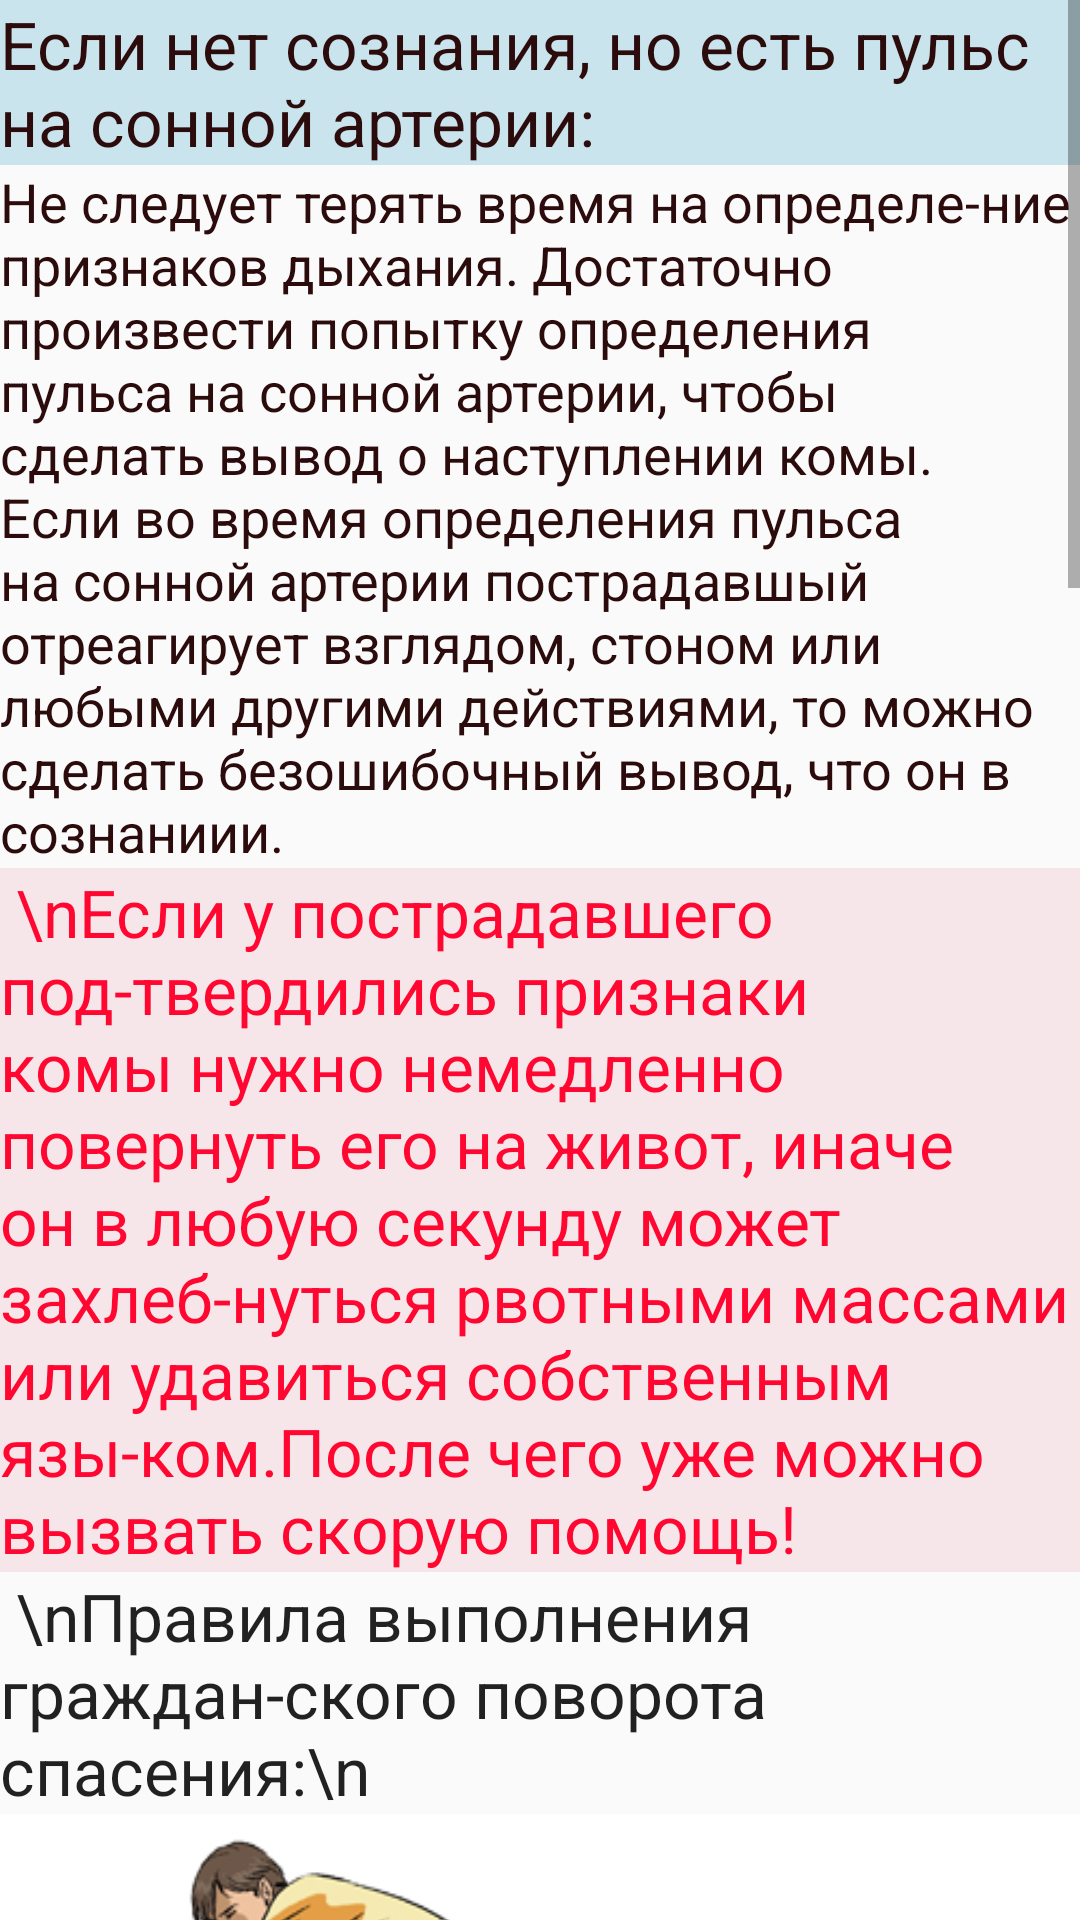

This screen was rendered from an Android layout file. Write that file and the resources it references.
<!-- AndroidManifest.xml: application theme AppTheme -->
<!-- res/layout/a2_coma.xml -->
<?xml version="1.0" encoding="utf-8"?>
<ScrollView xmlns:android="http://schemas.android.com/apk/res/android"
    android:layout_width="fill_parent"
    android:layout_height="wrap_content" >

    <LinearLayout

        android:layout_width="fill_parent"
        android:layout_height="fill_parent"
        android:orientation="vertical" >

        <TextView
            android:layout_width="wrap_content"
            android:layout_height="wrap_content"
            android:textAppearance="?android:attr/textAppearanceLarge"
            android:text="Если нет сознания, но есть пульс на сонной артерии:"
            android:id="@+id/textView19"
            android:textColor="#ff2b0b0b"
            android:background="#ffc9e4ec" />

        <TextView
            android:layout_width="wrap_content"
            android:layout_height="wrap_content"
            android:textAppearance="?android:attr/textAppearanceMedium"
            android:text="Не следует терять время на определе-ние признаков дыхания. Достаточно произвести попытку определения пульса на сонной артерии, чтобы сделать вывод о наступлении комы. Если во время определения пульса на сонной артерии пострадавшый отреагирует взглядом, стоном или любыми другими действиями, то можно сделать безошибочный вывод, что он в сознаниии."
            android:id="@+id/textView20"
            android:textColor="#ff2b0b0b" />

        <TextView
            android:layout_width="wrap_content"
            android:layout_height="wrap_content"
            android:textAppearance="?android:attr/textAppearanceLarge"
            android:text=" \nЕсли у пострадавшего под-твердились признаки комы нужно немедленно повернуть его на живот, иначе  он в любую секунду может захлеб-нуться рвотными массами или удавиться собственным язы-ком.После чего уже можно вызвать скорую помощь!"
            android:id="@+id/textView21"
            android:textColor="#ffff0731"
            android:background="#fff6e6e9" />

        <TextView
            android:layout_width="wrap_content"
            android:layout_height="wrap_content"
            android:textAppearance="?android:attr/textAppearanceLarge"
            android:text=" \nПравила выполнения граждан-ского поворота спасения:\n"
            android:id="@+id/textView22" />

        <ImageView
            android:layout_width="match_parent"
            android:layout_height="219dp"
            android:id="@+id/imageView7"
            android:src="@drawable/coma1"
            android:scaleType="fitXY" />

        <TextView
            android:layout_width="wrap_content"
            android:layout_height="wrap_content"
            android:textAppearance="?android:attr/textAppearanceMedium"
            android:text="\nПЕРВОЕ Завести ближнюю к себе руку пострадавшему за его голову. Заведенная за голову рука пострада-вшего не только страхует шейный отдел позвоночника, но и значитель-но облегчает поворот тела. В состоя-нии комы невозможно определить повреждения шейного отдела позвоночника. Заведенная за голову рука страхует шейный отдел позвоно-чника от опасных боковых смещений во время поворота на живот.\n"
            android:id="@+id/textView23"
            android:textColor="#ff2b0b0b" />

        <ImageView
            android:layout_width="416dp"
            android:layout_height="220dp"
            android:id="@+id/imageView8"
            android:src="@drawable/coma2"
            android:scaleType="fitXY" />

        <TextView
            android:layout_width="wrap_content"
            android:layout_height="wrap_content"
            android:textAppearance="?android:attr/textAppearanceMedium"
            android:text="\nВТОРОЕ Одной рукой взяться за дальнее от себя плечо, а другой — за поясной ремень или бедро пострадавшего.\n"
            android:id="@+id/textView24"
            android:textColor="#ff2b0b0b" />

        <ImageView
            android:layout_width="wrap_content"
            android:layout_height="wrap_content"
            android:id="@+id/imageView9"
            android:src="@drawable/coma3"
            android:scaleType="fitXY" />

        <TextView
            android:layout_width="wrap_content"
            android:layout_height="wrap_content"
            android:textAppearance="?android:attr/textAppearanceMedium"
            android:text="\nТРЕТЬЕ Повернуть пострадавшего на живот с подстраховкой шейного отдела позвоночника. Очистить паль-цами или салфеткой ротовую поло-сть и надавить на корень языка. Когда челюсти пострадавшего сжаты, не следует пытаться их разжимать. Плотно стиснутые зубы не препятст-вуют прохождению воздуха.\n"
            android:id="@+id/textView25"
            android:textColor="#ff2b0b0b" />

        <ImageView
            android:layout_width="wrap_content"
            android:layout_height="wrap_content"
            android:id="@+id/imageView10"
            android:src="@drawable/coma4"
            android:scaleType="fitXY" />

        <TextView
            android:layout_width="wrap_content"
            android:layout_height="wrap_content"
            android:textAppearance="?android:attr/textAppearanceMedium"
            android:text="\nЧЕТВЕРТОЕ Приложить холод к голове и оставить в таком положении до прибытия бригады скорой помощи. Использование холода значительно снижает скорость развития отека головного мозга и защищает его от гибели."
            android:id="@+id/textView26"
            android:textColor="#ff2b0b0b" />
    </LinearLayout>

</ScrollView>
<!-- resources referenced by this layout -->
<resources>
  <!-- drawable coma1: png bitmap (drawable, 103276 bytes) -->
  <!-- drawable coma2: png bitmap (drawable, 82780 bytes) -->
  <!-- drawable coma3: png bitmap (drawable, 93441 bytes) -->
  <!-- drawable coma4: png bitmap (drawable, 52454 bytes) -->
  <style name="AppTheme" parent="Theme.AppCompat.Light.DarkActionBar">
          
      </style>
</resources>
